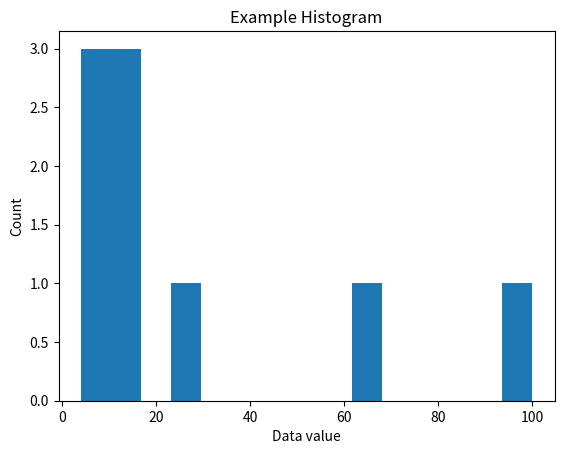

This figure's Python source:
# Plot example histogram using matplotlib

# Import matplotlib and configure it to save files in the web IDE
import matplotlib
matplotlib.use('Agg')  # <-- Required if you're using matplotilb in Mimir, see below
from matplotlib import pyplot as plt

# Example data
data = [10, 12, 15, 25, 4, 8, 11, 64, 100]

# Create a new figure
plt.figure()

# Histogram of the example data
plt.hist(data, 15)

# Title and axis labels
plt.title('Example Histogram')
plt.xlabel('Data value')
plt.ylabel('Count')

# Save the figure to a file
plt.savefig('example_histogram.pdf', bbox_inches='tight')
